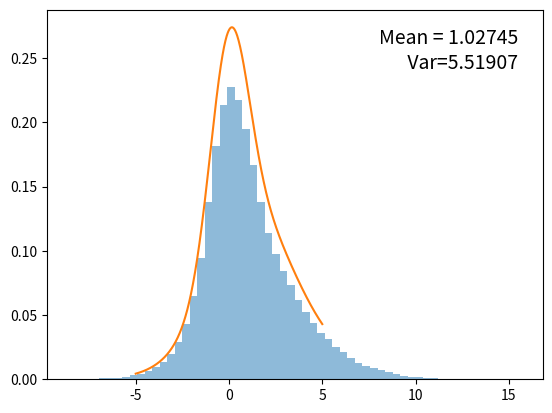

This figure's Python source:
# We are going to apply MHMC to N(0,1)+N(1,2)+N(2,3)
# I am going to use exp(-mod(x)) as my q(x)
import numpy as np
import matplotlib.pyplot as plt
import random

e = np.e


def scale(sigma):
    return 1 / (2 * np.pi * sigma**2) ** 0.5


def pi(x):
    return (
        np.exp(-(x**2) / 2) * scale(1)
        + np.exp(-((x - 1) ** 2) / 8) * scale(2)
        + np.exp(-((x - 2) ** 2) / 18) * scale(3)
    )


def generate(N, epsilon):
    x = []
    # Start as origin
    x.append(0)

    k = 0
    while k != N:
        random_x = x[k] + np.random.laplace(loc=0.0, scale=epsilon)

        # target π(x): exp(-x^2 / 2)
        pi_new = pi(random_x)
        pi_old = pi(x[k])

        # since q is symmetric that factor cancels out
        alpha = min(1.0, pi_new / pi_old)

        u = random.uniform(0, 1)

        if u < alpha:
            x.append(random_x)
        else:
            x.append(x[k])

        k += 1

    return x


def run_matplotlib(N, epsilon):

    x = generate(N, epsilon)

    # To check accuracy
    mean = np.mean(x)
    var = np.var(x)
    # For Accuracy Calculate and compare mean and var with 0,16/3 respectivelty(calculated)
    plt.hist(x, bins=60, density=True, alpha=0.5)

    plt.text(
        0.95,
        0.95,
        f"Mean = {mean:.5f}\n Var={var:.5f}",
        transform=plt.gca().transAxes,
        ha="right",
        va="top",
        fontsize=14,
    )

    X = np.linspace(-5, 5, 1000)
    plt.plot(X, pi(X) / np.sqrt(2 * np.pi))

    plt.show()


run_matplotlib(1000000, 0.2)
